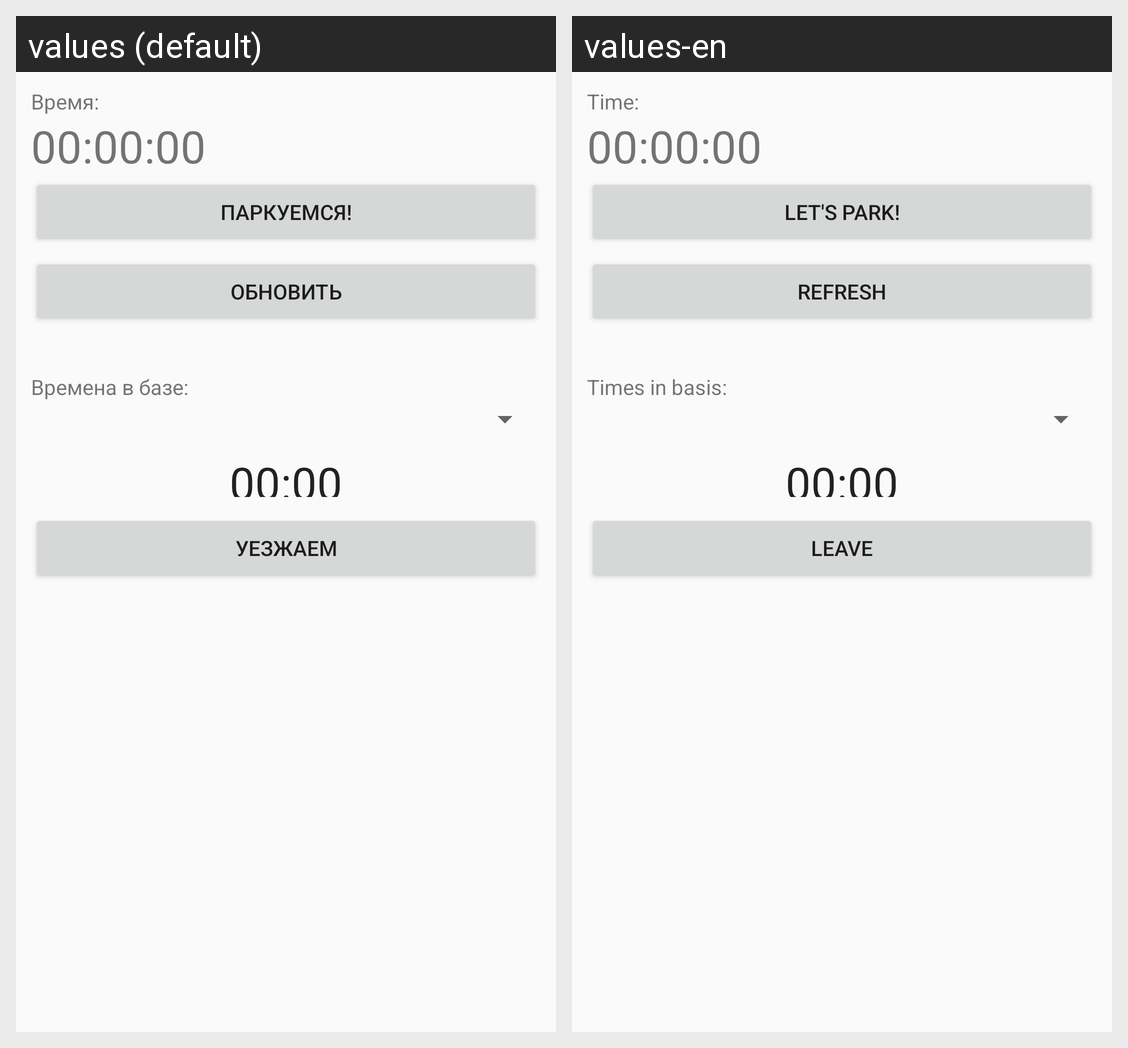

Locale-by-locale string values for the Android screen shown in this grid:
Android screen res/layout/oplata.xml rendered under 2 locales, left to right: values (default), values-en. Device: Nexus 5 (rendered at 1080×1920; each locale shown at half size, 540×960, under a caption strip naming it); theme Theme.AppCompat.Light.
Strings drawn on this screen, with the default value and each locale's value (text and hints the layout hard-codes, and strings that could not be matched under every locale, appear in the picture but are not listed):

time
  values: Время:
  values-en: Time:

park
  values: Паркуемся!
  values-en: Let's park!

refresh
  values: Обновить
  values-en: Refresh

time_base
  values: Времена в базе:
  values-en: Times in basis:

leave
  values: Уезжаем
  values-en: Leave
